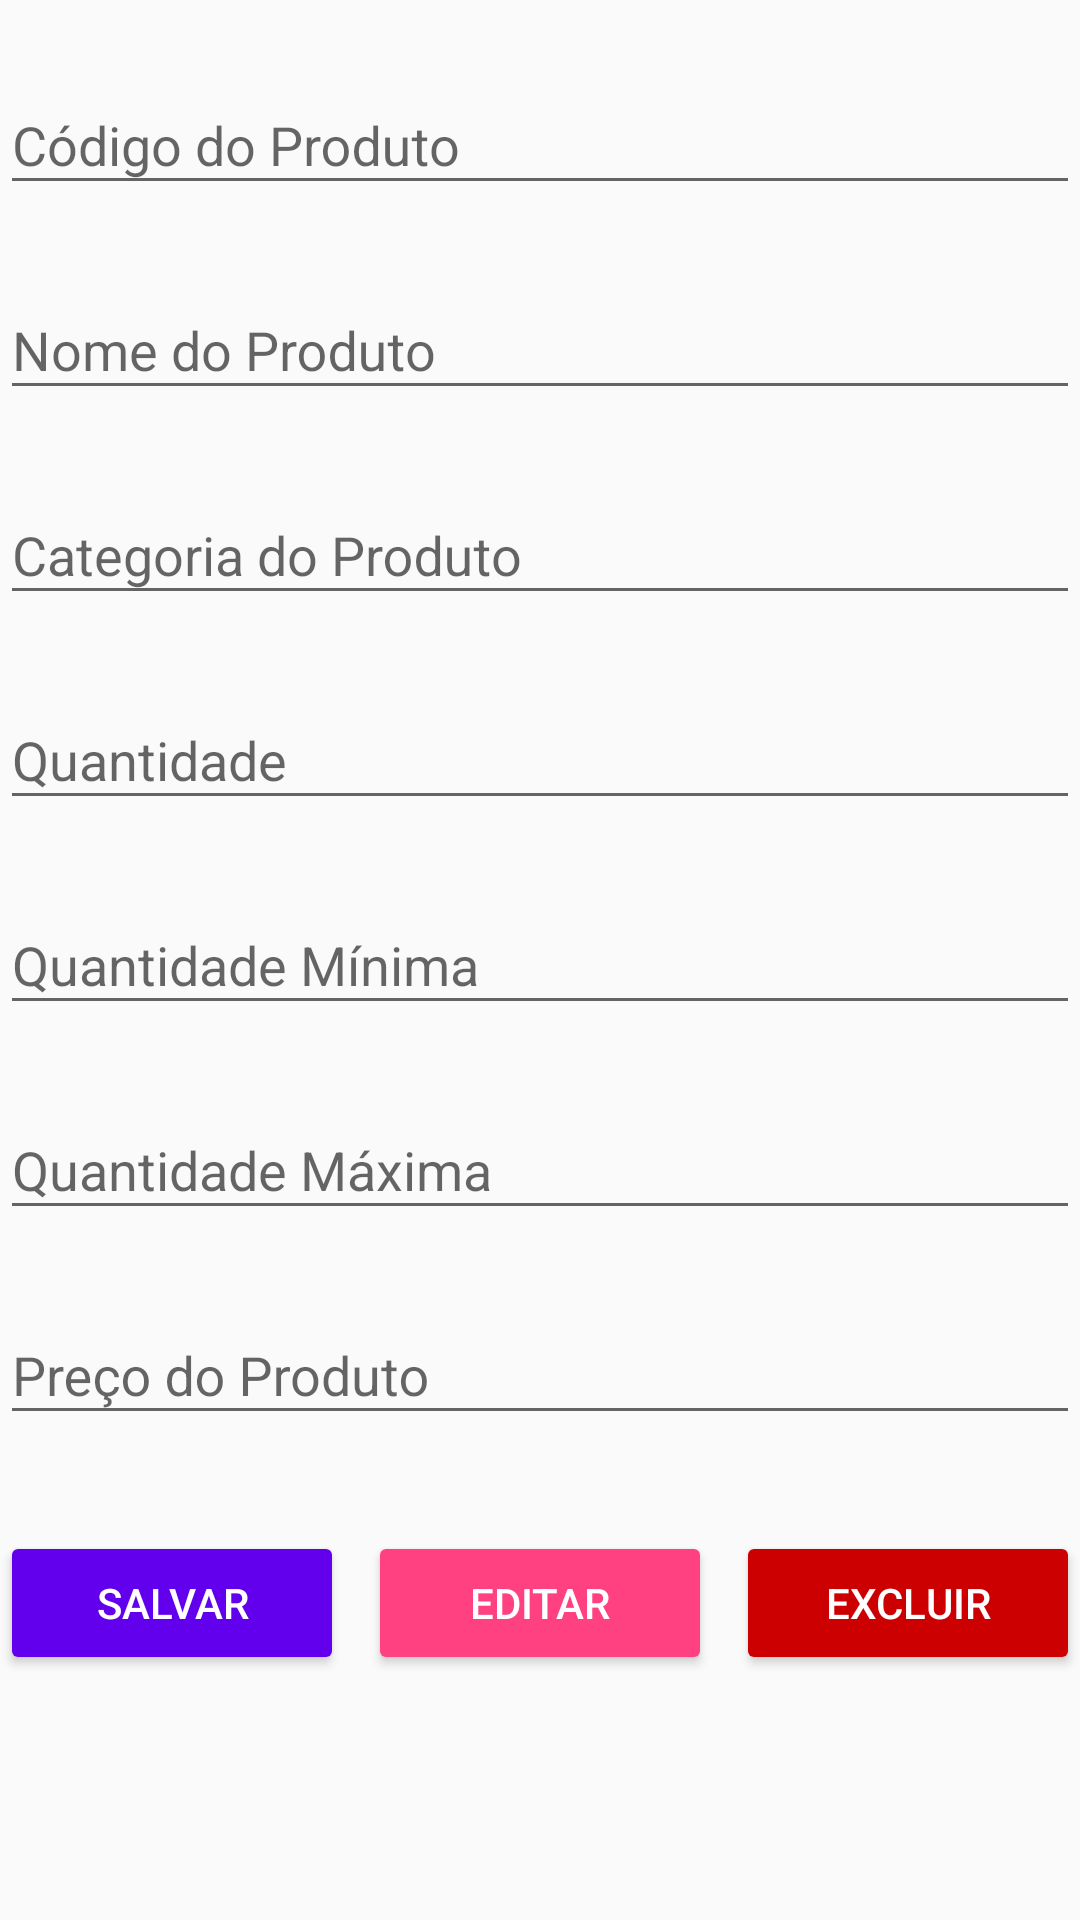

Layout XML and referenced resources for this Android screen:
<!-- AndroidManifest.xml: application theme Theme.AppCompat.DayNight.NoActionBar -->
<!-- res/layout/activity_produto.xml -->
<?xml version="1.0" encoding="utf-8"?>
<androidx.constraintlayout.widget.ConstraintLayout xmlns:android="http://schemas.android.com/apk/res/android"
    xmlns:app="http://schemas.android.com/apk/res-auto"
    xmlns:tools="http://schemas.android.com/tools"
    android:layout_width="match_parent"
    android:layout_height="match_parent"
    tools:context=".controlador.CadProdutoActivity">

    
    <com.google.android.material.textfield.TextInputLayout
        android:id="@+id/inputCodigo"
        android:layout_width="0dp"
        android:layout_height="wrap_content"
        app:layout_constraintEnd_toEndOf="parent"
        app:layout_constraintStart_toStartOf="parent"
        app:layout_constraintTop_toTopOf="parent"
        android:layout_marginTop="16dp">

        <com.google.android.material.textfield.TextInputEditText
            android:id="@+id/editCodigo"
            android:layout_width="match_parent"
            android:layout_height="wrap_content"
            android:hint="Código do Produto"
            android:inputType="text" />
    </com.google.android.material.textfield.TextInputLayout>

    
    <com.google.android.material.textfield.TextInputLayout
        android:id="@+id/inputNome"
        android:layout_width="0dp"
        android:layout_height="wrap_content"
        app:layout_constraintEnd_toEndOf="parent"
        app:layout_constraintStart_toStartOf="parent"
        app:layout_constraintTop_toBottomOf="@id/inputCodigo"
        android:layout_marginTop="16dp">

        <com.google.android.material.textfield.TextInputEditText
            android:id="@+id/editNome"
            android:layout_width="match_parent"
            android:layout_height="wrap_content"
            android:hint="Nome do Produto"
            android:inputType="text" />
    </com.google.android.material.textfield.TextInputLayout>

    
    <com.google.android.material.textfield.TextInputLayout
        android:id="@+id/inputCategoria"
        android:layout_width="0dp"
        android:layout_height="wrap_content"
        app:layout_constraintEnd_toEndOf="parent"
        app:layout_constraintStart_toStartOf="parent"
        app:layout_constraintTop_toBottomOf="@id/inputNome"
        android:layout_marginTop="16dp">

        <com.google.android.material.textfield.TextInputEditText
            android:id="@+id/editCategoria"
            android:layout_width="match_parent"
            android:layout_height="wrap_content"
            android:hint="Categoria do Produto"
            android:inputType="text" />
    </com.google.android.material.textfield.TextInputLayout>

    
    <com.google.android.material.textfield.TextInputLayout
        android:id="@+id/inputQuantidade"
        android:layout_width="0dp"
        android:layout_height="wrap_content"
        app:layout_constraintEnd_toEndOf="parent"
        app:layout_constraintStart_toStartOf="parent"
        app:layout_constraintTop_toBottomOf="@id/inputCategoria"
        android:layout_marginTop="16dp">

        <com.google.android.material.textfield.TextInputEditText
            android:id="@+id/editQuantidade"
            android:layout_width="match_parent"
            android:layout_height="wrap_content"
            android:hint="Quantidade"
            android:inputType="number" />
    </com.google.android.material.textfield.TextInputLayout>

    
    <com.google.android.material.textfield.TextInputLayout
        android:id="@+id/inputQuantidadeMinima"
        android:layout_width="0dp"
        android:layout_height="wrap_content"
        app:layout_constraintEnd_toEndOf="parent"
        app:layout_constraintStart_toStartOf="parent"
        app:layout_constraintTop_toBottomOf="@id/inputQuantidade"
        android:layout_marginTop="16dp">

        <com.google.android.material.textfield.TextInputEditText
            android:id="@+id/editQuantidadeMinima"
            android:layout_width="match_parent"
            android:layout_height="wrap_content"
            android:hint="Quantidade Mínima"
            android:inputType="number" />
    </com.google.android.material.textfield.TextInputLayout>

    
    <com.google.android.material.textfield.TextInputLayout
        android:id="@+id/inputQuantidadeMaxima"
        android:layout_width="0dp"
        android:layout_height="wrap_content"
        app:layout_constraintEnd_toEndOf="parent"
        app:layout_constraintStart_toStartOf="parent"
        app:layout_constraintTop_toBottomOf="@id/inputQuantidadeMinima"
        android:layout_marginTop="16dp">

        <com.google.android.material.textfield.TextInputEditText
            android:id="@+id/editQuantidadeMaxima"
            android:layout_width="match_parent"
            android:layout_height="wrap_content"
            android:hint="Quantidade Máxima"
            android:inputType="number" />
    </com.google.android.material.textfield.TextInputLayout>

    
    <com.google.android.material.textfield.TextInputLayout
        android:id="@+id/inputPreco"
        android:layout_width="0dp"
        android:layout_height="wrap_content"
        app:layout_constraintEnd_toEndOf="parent"
        app:layout_constraintStart_toStartOf="parent"
        app:layout_constraintTop_toBottomOf="@id/inputQuantidadeMaxima"
        android:layout_marginTop="16dp">

        <com.google.android.material.textfield.TextInputEditText
            android:id="@+id/editPreco"
            android:layout_width="match_parent"
            android:layout_height="wrap_content"
            android:hint="Preço do Produto"
            android:inputType="numberDecimal" />
    </com.google.android.material.textfield.TextInputLayout>

    
    <LinearLayout
        android:layout_width="0dp"
        android:layout_height="wrap_content"
        android:orientation="horizontal"
        android:layout_marginTop="32dp"
        app:layout_constraintStart_toStartOf="parent"
        app:layout_constraintEnd_toEndOf="parent"
        app:layout_constraintTop_toBottomOf="@id/inputPreco">

        <Button
            android:id="@+id/btnSalvar"
            android:layout_width="0dp"
            android:layout_height="wrap_content"
            android:layout_weight="1"
            android:text="Salvar"
            android:backgroundTint="@color/colorPrimary"
            android:textColor="@android:color/white" />

        <Button
            android:id="@+id/btnEditar"
            android:layout_width="0dp"
            android:layout_height="wrap_content"
            android:layout_weight="1"
            android:text="Editar"
            android:backgroundTint="@color/colorAccent"
            android:textColor="@android:color/white"
            android:layout_marginStart="8dp" />

        <Button
            android:id="@+id/btnExcluir"
            android:layout_width="0dp"
            android:layout_height="wrap_content"
            android:layout_weight="1"
            android:text="Excluir"
            android:backgroundTint="@android:color/holo_red_dark"
            android:textColor="@android:color/white"
            android:layout_marginStart="8dp" />
    </LinearLayout>

</androidx.constraintlayout.widget.ConstraintLayout>
<!-- resources referenced by this layout -->
<resources>
  <color name="colorAccent">#FF4081</color>
  <color name="colorPrimary">#6200EE</color>
</resources>
